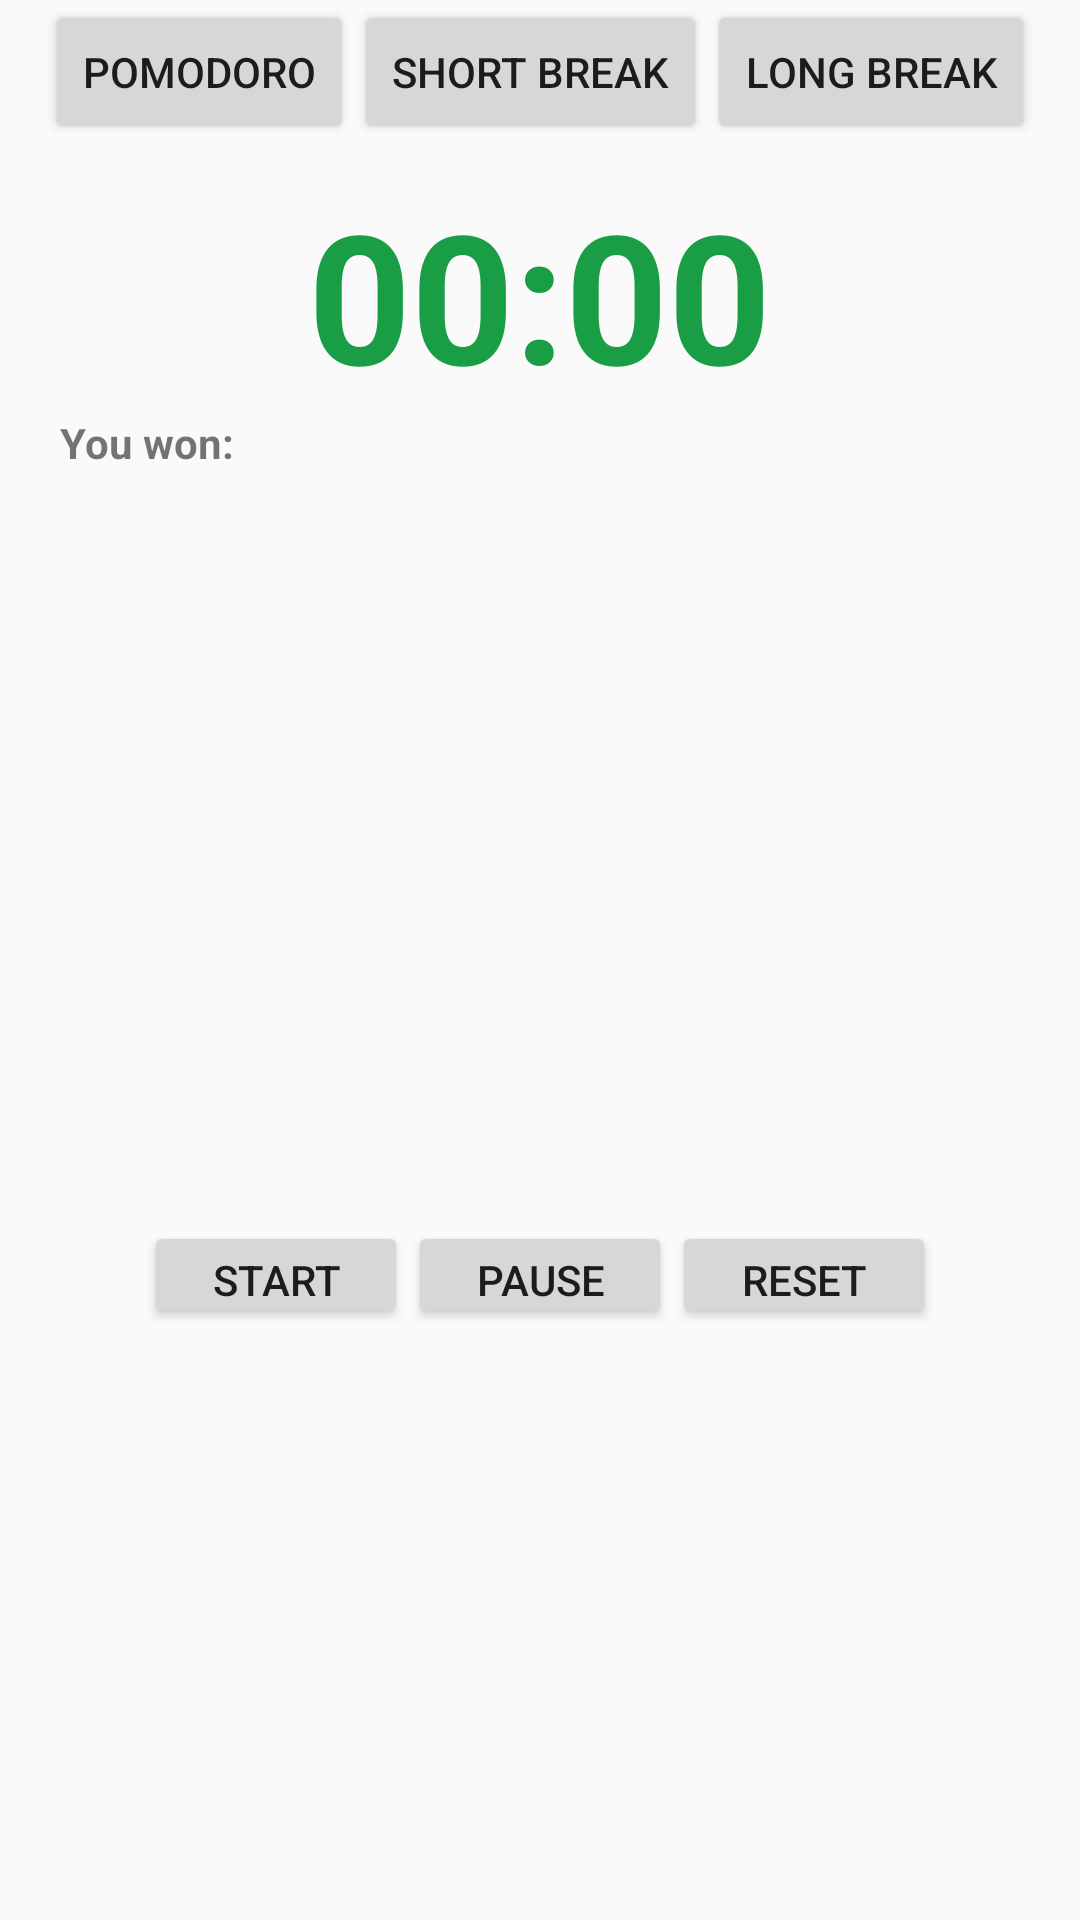

This screen was rendered from an Android layout file. Write that file and the resources it references.
<!-- AndroidManifest.xml: application theme Theme.AppCompat.Light -->
<!-- res/layout/activity_pomodoro.xml -->
<?xml version="1.0" encoding="utf-8"?>
<LinearLayout

    xmlns:android="http://schemas.android.com/apk/res/android"
    xmlns:app="http://schemas.android.com/apk/res-auto"
    xmlns:tools="http://schemas.android.com/tools"
    android:layout_width="match_parent"
    android:layout_height="match_parent"
    tools:context="com.pnd.future_bosses.plannedanddone.Pomodoro"
    android:orientation="vertical">
 <ScrollView
     android:layout_width="match_parent"
     android:layout_height="match_parent">

 <LinearLayout
        android:layout_width="match_parent"
        android:layout_height="match_parent"
        android:orientation="vertical">

    <LinearLayout
        android:layout_width="match_parent"
        android:layout_height="58dp"
        android:orientation="horizontal"
        tools:layout_editor_absoluteX="7dp"
        tools:layout_editor_absoluteY="5dp"
        android:layout_gravity="center|top"
        android:layout_marginLeft="15dp"
        android:layout_marginRight="15dp">

        <Button
            android:id="@+id/button9"
            android:layout_width="wrap_content"
            android:layout_height="wrap_content"
            android:layout_weight="1"
            android:text="@string/Pomodoro"
            android:onClick="pomoWork"/>

        <Button
            android:id="@+id/button10"
            android:layout_width="wrap_content"
            android:layout_height="wrap_content"
            android:layout_weight="1"
            android:text="@string/short_break"
            android:onClick="pomoShort"/>

        <Button
            android:id="@+id/button8"
            android:layout_width="wrap_content"
            android:layout_height="wrap_content"
            android:layout_weight="1"
            android:text="@string/long_break"
            android:onClick="pomoLong"/>
    </LinearLayout>


    <LinearLayout
        android:layout_width="wrap_content"
        android:layout_height="wrap_content"
        android:layout_gravity="center">

        <TextView
            android:id="@+id/minutes"
            android:layout_width="wrap_content"
            android:layout_height="wrap_content"
            android:text="00"
            android:textColor="#199E45"
            android:textSize="60dp"
            android:textStyle="bold" />

        <TextView
            android:id="@+id/col"
            android:layout_width="wrap_content"
            android:layout_height="wrap_content"
            android:text=":"
            android:textColor="#199E45"
            android:textSize="60dp"
            android:textStyle="bold" />


        <TextView
            android:id="@+id/seconds"
            android:layout_width="wrap_content"
            android:layout_height="wrap_content"
            android:text="00"
            android:textColor="#199E45"
            android:textSize="60dp"
            android:textStyle="bold" />
    </LinearLayout>
    <LinearLayout

                android:id="@+id/linearLayout7"
                android:layout_width="match_parent"
                android:layout_height="wrap_content"
                android:layout_marginLeft="20dp"
                android:layout_marginRight="15dp"
                android:layout_marginBottom="50dp">

                <TextView

                    android:layout_width="wrap_content"
                    android:layout_height="wrap_content"
                    android:text="@string/youWon"

                    android:textStyle="bold" />


    </LinearLayout>

    <ImageView
        android:id="@+id/imageView3"
        android:layout_width="240dp"
        android:layout_height="180dp"
        android:layout_gravity="center|bottom" />


    <LinearLayout
        android:layout_width="wrap_content"
        android:layout_height="wrap_content"
        android:layout_gravity="center|bottom"
        android:layout_marginBottom="50dp"
        android:layout_marginTop="20dp"
        android:layout_weight="1"
        android:orientation="horizontal">

        <Button
            android:id="@+id/button11"
            android:layout_width="wrap_content"
            android:layout_height="36dp"
            android:layout_gravity="center|bottom"
            android:onClick="stratTimer"
            android:text="@string/start" />

        <Button
            android:id="@+id/button12"
            android:layout_width="wrap_content"
            android:layout_height="36dp"
            android:layout_gravity="center|bottom"
            android:onClick="pauseTimer"
            android:text="@string/pause" />

        <Button
            android:id="@+id/button13"
            android:layout_width="wrap_content"
            android:layout_height="36dp"
            android:layout_gravity="center|bottom"
            android:onClick="resetTimer"
            android:text="@string/reset" />
    </LinearLayout>
    </LinearLayout>
    </ScrollView>
    </LinearLayout>
<!-- resources referenced by this layout -->
<resources>
  <string name="Pomodoro">Pomodoro</string>
  <string name="long_break">Long break</string>
  <string name="pause">Pause</string>
  <string name="reset">Reset</string>
  <string name="short_break">Short break</string>
  <string name="start">Start</string>
  <string name="youWon">You won:</string>
</resources>
